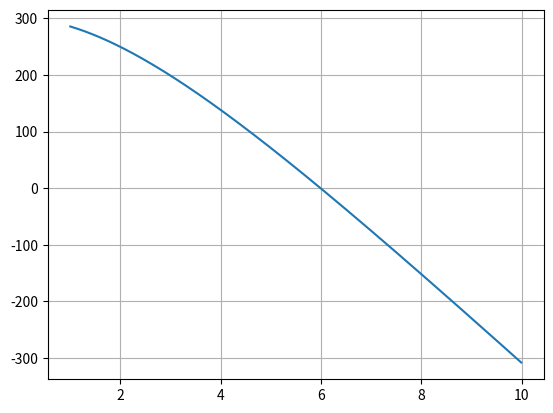

Recreate this plot in Python.
import numpy as np
from matplotlib import pyplot as plt


def fx(t):
    return 300 + (((0.25*-32.27)/0.1)*t) - (np.power(0.25, 2)*-32.27) / \
        (np.power(0.1, 2))*(1-np.exp((-0.1*t)/0.25))-0.01


def biseccion(a, b, cota):
    error = 1
    i = 0
    listar = [1, 20]
    if fx(a)*fx(b) < 0:
        while error > cota:
            xr = (a+b)/2
            fxr = fx(xr)
            fxa = fx(a)
            if fxr * fxa < 0:
                b = xr
            elif fxr * fxa > 0:
                a = xr
            else:
                break
            listar.append(xr)
            xractual = xr
            if(len(listar) >= 2):
                xranterior = listar[-2]
                error = np.abs((xractual-xranterior)/xractual)
            else:
                error = 1
            i += 1
    else:
        print("NO EXISTE SOLUCION")
    return listar


raices = biseccion(2, 10, 0.01)
print(raices)
print("X:", raices[-1])

vect = np.arange(1, 10, 0.01)
plt.plot(vect, fx(vect))
plt.grid("x")
plt.grid("y")
plt.show()
